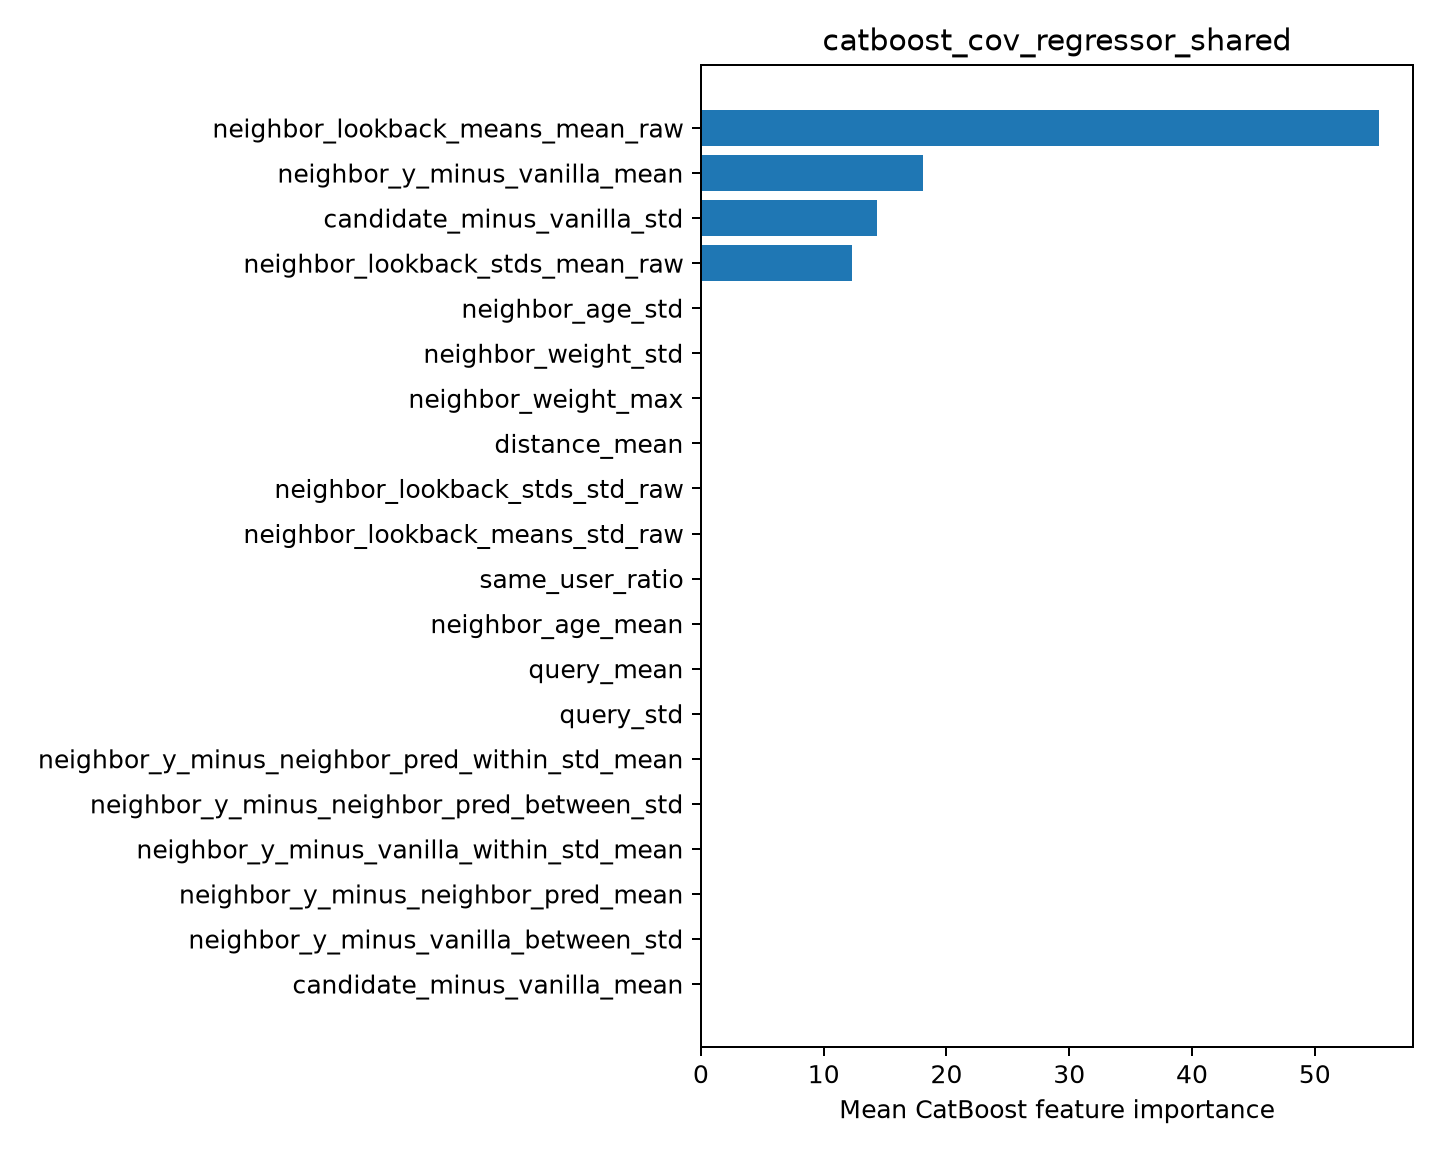

Source data for this figure (header and first rows):
feature, importance
neighbor_lookback_means_mean_raw, 55.24
neighbor_y_minus_vanilla_mean, 18.12
candidate_minus_vanilla_std, 14.32
neighbor_lookback_stds_mean_raw, 12.32
neighbor_age_std, 0.0
neighbor_weight_std, 0.0
neighbor_weight_max, 0.0
distance_mean, 0.0
neighbor_lookback_stds_std_raw, 0.0
neighbor_lookback_means_std_raw, 0.0
same_user_ratio, 0.0
neighbor_age_mean, 0.0
query_mean, 0.0
query_std, 0.0
neighbor_y_minus_neighbor_pred_within_st…, 0.0
neighbor_y_minus_neighbor_pred_between_s…, 0.0
neighbor_y_minus_vanilla_within_std_mean, 0.0
neighbor_y_minus_neighbor_pred_mean, 0.0
neighbor_y_minus_vanilla_between_std, 0.0
candidate_minus_vanilla_mean, 0.0
